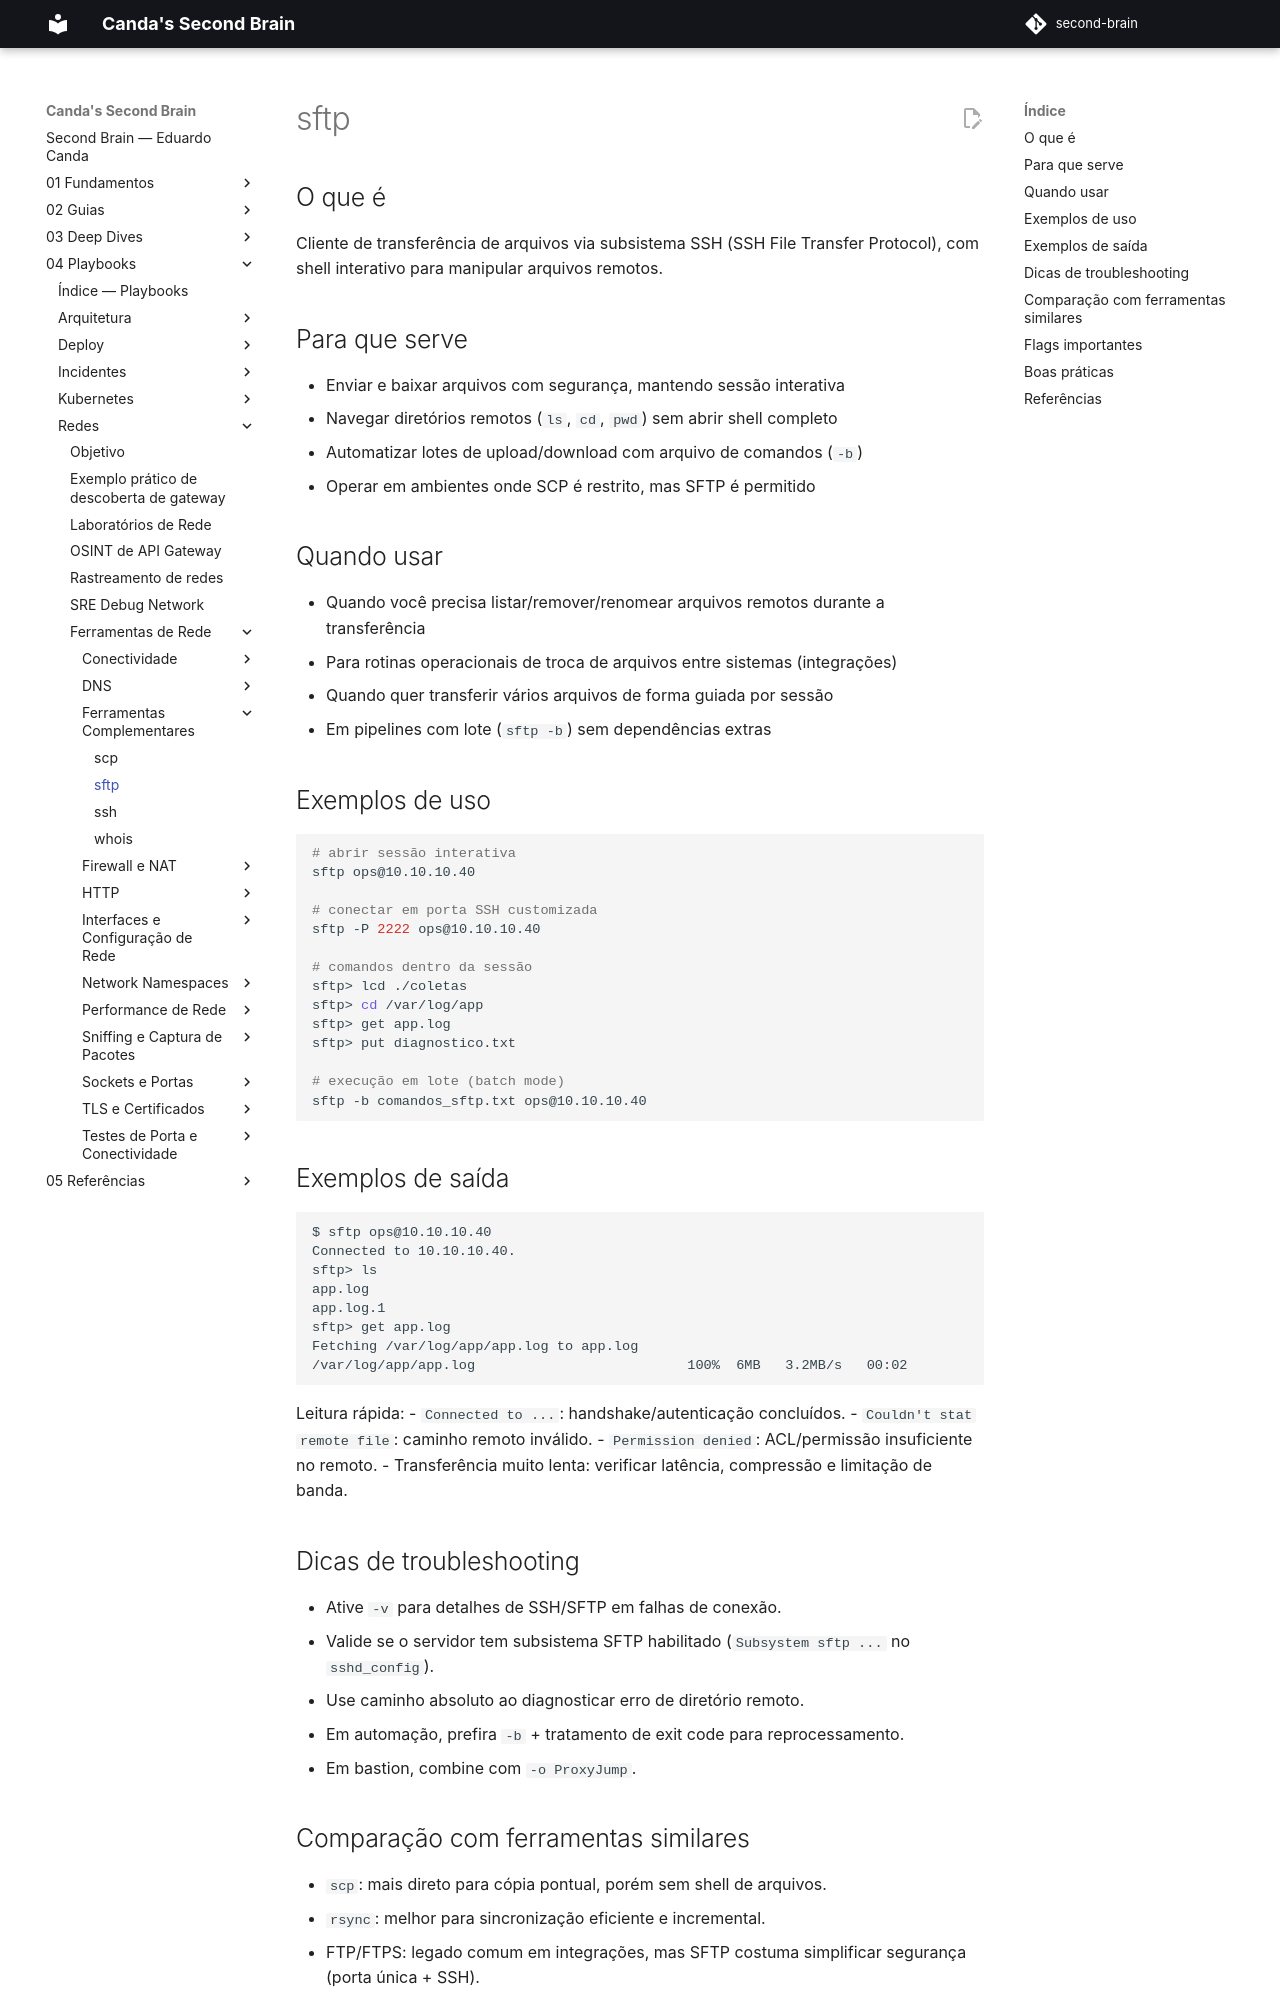

repository: EduardoCanda/second-brain · page: 04 - Playbooks/Redes/Ferramentas de Rede/Ferramentas Complementares/sftp/index.html · generator: mkdocs

# sftp

## O que é

Cliente de transferência de arquivos via subsistema SSH (SSH File Transfer Protocol), com shell interativo para manipular arquivos remotos.

## Para que serve

- Enviar e baixar arquivos com segurança, mantendo sessão interativa
- Navegar diretórios remotos (`ls`, `cd`, `pwd`) sem abrir shell completo
- Automatizar lotes de upload/download com arquivo de comandos (`-b`)
- Operar em ambientes onde SCP é restrito, mas SFTP é permitido

## Quando usar

- Quando você precisa listar/remover/renomear arquivos remotos durante a transferência
- Para rotinas operacionais de troca de arquivos entre sistemas (integrações)
- Quando quer transferir vários arquivos de forma guiada por sessão
- Em pipelines com lote (`sftp -b`) sem dependências extras

## Exemplos de uso

```bash
# abrir sessão interativa
sftp ops@10.10.10.40

# conectar em porta SSH customizada
sftp -P 2222 ops@10.10.10.40

# comandos dentro da sessão
sftp> lcd ./coletas
sftp> cd /var/log/app
sftp> get app.log
sftp> put diagnostico.txt

# execução em lote (batch mode)
sftp -b comandos_sftp.txt ops@10.10.10.40
```

## Exemplos de saída

```text
$ sftp ops@10.10.10.40
Connected to 10.10.10.40.
sftp> ls
app.log
app.log.1
sftp> get app.log
Fetching /var/log/app/app.log to app.log
/var/log/app/app.log                          100%  6MB   3.2MB/s   00:02
```

Leitura rápida:
- `Connected to ...`: handshake/autenticação concluídos.
- `Couldn't stat remote file`: caminho remoto inválido.
- `Permission denied`: ACL/permissão insuficiente no remoto.
- Transferência muito lenta: verificar latência, compressão e limitação de banda.

## Dicas de troubleshooting

- Ative `-v` para detalhes de SSH/SFTP em falhas de conexão.
- Valide se o servidor tem subsistema SFTP habilitado (`Subsystem sftp ...` no `sshd_config`).
- Use caminho absoluto ao diagnosticar erro de diretório remoto.
- Em automação, prefira `-b` + tratamento de exit code para reprocessamento.
- Em bastion, combine com `-o ProxyJump`.
